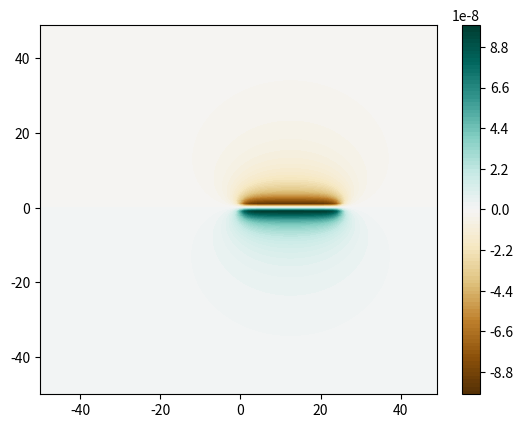

Generate this figure with matplotlib:
# [redacted]
# 10-11-2019
# [redacted]

# science constants
import scipy.constants

# plotting libraries
import matplotlib.pyplot as plt
import numpy as np

# Calculates the magnetic field of a single wire at a given point, current, and
# length of the wire
def singleWire(x0, y0, z0, current, length):

    co = scipy.constants.mu_0 * current / (4 * scipy.constants.pi)

    lsq = x0 ** 2 + z0 ** 2

    # if the magnetic field blows up a certain point, call the magnetic field zero
    if (lsq == 0) or (x0 == 0 or z0 == 0) and (y0 > 0 and y0 < length):
        magfield = (0, 0)
    # otherwise calculate the magnetic field
    else:
        # part of the magnetic field that depends soley on y-position
        genMag = y0 / (lsq * (y0 ** 2 + lsq) ** (1 / 2.0)) \
            - (y0 - length) / (lsq * ((y0 - length) ** 2 + lsq) ** (1 / 2.0))
        # magnetic field in the x-direction
        xMag = co * z0 * genMag
        # magnetic field in the y-direction
        zMag = - co *  x0 * genMag

        magfield = (xMag, zMag)

    return magfield

# takes 3d array of points and returns 2d plane at desired index
# axisNum - 0 (y-z plane), 1 (x-z plane), 2 (x-y plane)
def planeSelector(array, arraySize, axisNum, index):
    output = []
    if axisNum == 0:
        output = array[index]
    elif axisNum == 1:
        for i in range(arraySize):
            output.append(array[i][index])
    elif axisNum == 2:
        for i in range(arraySize):
            intermediate = []
            for j in range(arraySize):
                intermediate.append(array[i][j][index])
            output.append(intermediate)

    return output

# generate array of 3D points
x = []
y = []
z = []

numPoints = 100

# create x-y plane at z = 10
for i in range(numPoints):
    x.append(i - (numPoints / 2.0))
    y.append(i - (numPoints / 2.0))
    #z.append(i - (numPoints / 2.0))
    z = 1.0

zmag = [[[0 for k in range(numPoints)] for j in range(numPoints)] \
    for i in range(numPoints)]

for xindex in range(numPoints):
    for yindex in range(numPoints):
        #for zindex in range(numPoints):
        xcord = x[xindex]
        ycord = y[yindex]
        #zcord = z[zindex]
        zcord = z
        #zmag[xindex][yindex][zindex] = singleWire(xcord, ycord, zcord, \
            #1.0, 25.0)[1]
        zmag[xindex][yindex] = singleWire(xcord, ycord, zcord, \
            1.0, 25.0)[1]

print("Plotting the field at z = 1.0")

#finalfield = planeSelector(zmag, numPoints, 2, 52)
plt.contourf(x, y, zmag, 100, cmap = 'BrBG')
plt.colorbar()
plt.show()
